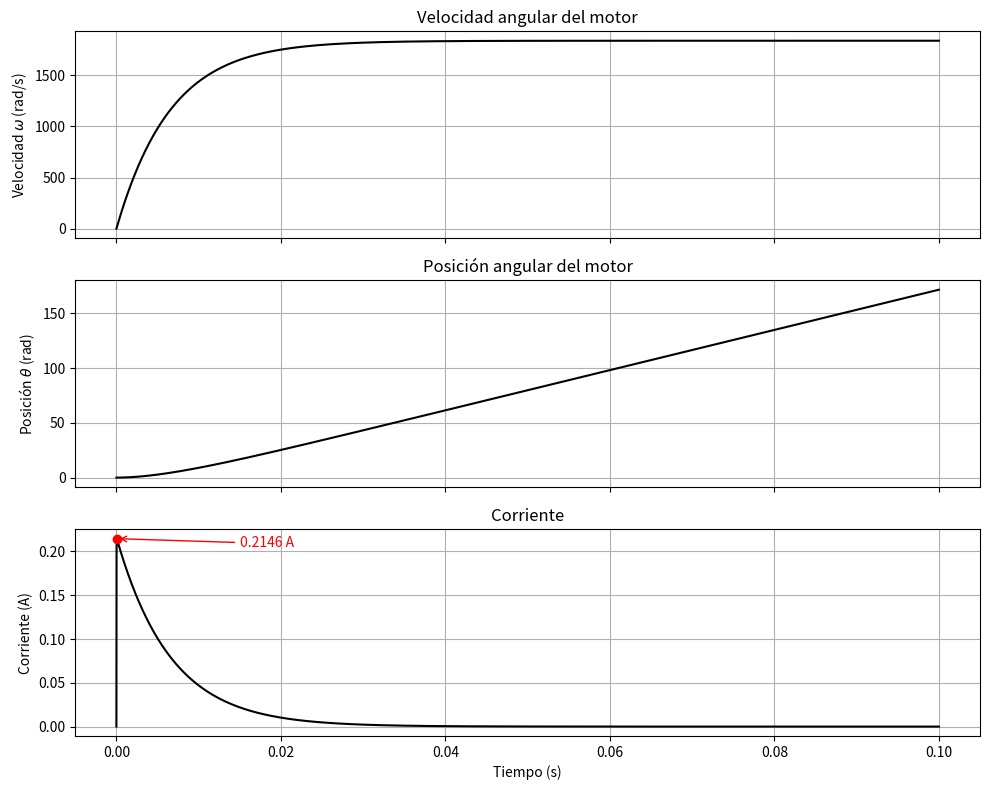

Here is the Python script that generated this plot:
import numpy as np
import matplotlib.pyplot as plt

# ========================
# Parámetros del motor DC
# ========================
L_AA = 366e-6     # Inductancia del inducido (H)
J = 5e-9          # Momento de inercia (kg·m²)
R_A = 55.6        # Resistencia del inducido (Ohm)
B = 0             # Fricción viscosa (Nm·s)
K_i = 6.49e-3     # Constante de torque (Nm/A)
K_m = 6.53e-3     # Constante de FEM (V·s/rad)

# ========================
# Matrices del sistema
# ========================
A = np.array([
    [-R_A/L_AA, -K_m/L_AA, 0],
    [K_i/J, -B/J, 0],
    [0, 1, 0]
])

B_mat = np.array([
    [1/L_AA, 0],
    [0, -1/J],
    [0, 0]
])

# ========================
# Configuración de simulación
# ========================
dt = 1e-7               # Paso de tiempo
t_final = 0.1           # Tiempo total (s)
N = int(t_final / dt)   # Número de pasos
time = np.linspace(0, t_final, N)
v_a = 12                # Voltaje aplicado (V)
T_L = np.zeros(N)       # Torque de carga

# ========================
# Estado inicial
# ========================
x = np.zeros((3, N))  # [i_a, ω, θ]

# ========================
# Simulación
# ========================
for k in range(N - 1):
    u = np.array([v_a, T_L[k]])  # entrada [voltaje, torque carga]
    dx = A @ x[:, k] + B_mat @ u
    x[:, k + 1] = x[:, k] + dx * dt

# ========================
# Resultados
# ========================
ia = x[0, :]
omega = x[1, :]
theta = x[2, :]
torque = K_i * ia

corriente_max = np.max(ia)
torque_max = np.max(torque)

fig, axs = plt.subplots(3, 1, figsize=(10, 8), sharex=True)

# Velocidad angular
axs[0].plot(time, omega, color='black')
axs[0].set_ylabel("Velocidad $\\omega$ (rad/s)")
axs[0].set_title("Velocidad angular del motor")
axs[0].grid()

# Posición angular
axs[1].plot(time, theta, color='black')
axs[1].set_ylabel("Posición $\\theta$ (rad)")
axs[1].set_title("Posición angular del motor")
axs[1].grid()

# Torque electromagnético
axs[2].plot(time, ia, color='black')
axs[2].set_xlabel("Tiempo (s)")
axs[2].set_ylabel("Corriente (A)")
axs[2].set_title("Corriente")
axs[2].grid()

# Marcar el torque máximo en rojo
corriente_max_idx = np.argmax(ia)  # índice de la corriente máxima
axs[2].plot(time[corriente_max_idx], corriente_max, 'ro')  # punto rojo
axs[2].annotate(f'{corriente_max:.4f} A',
                xy=(time[corriente_max_idx], corriente_max),
                xytext=(time[corriente_max_idx] + 0.015, corriente_max-0.01),
                arrowprops=dict(arrowstyle="->", color='red'),
                color='red')

plt.tight_layout()
plt.show()

# ========================
# Resultado final
# ========================
print(f"Corriente máxima alcanzada: {corriente_max:.6f} A")
print(f"Torque máximo alcanzado: {torque_max:.6f} Nm")

